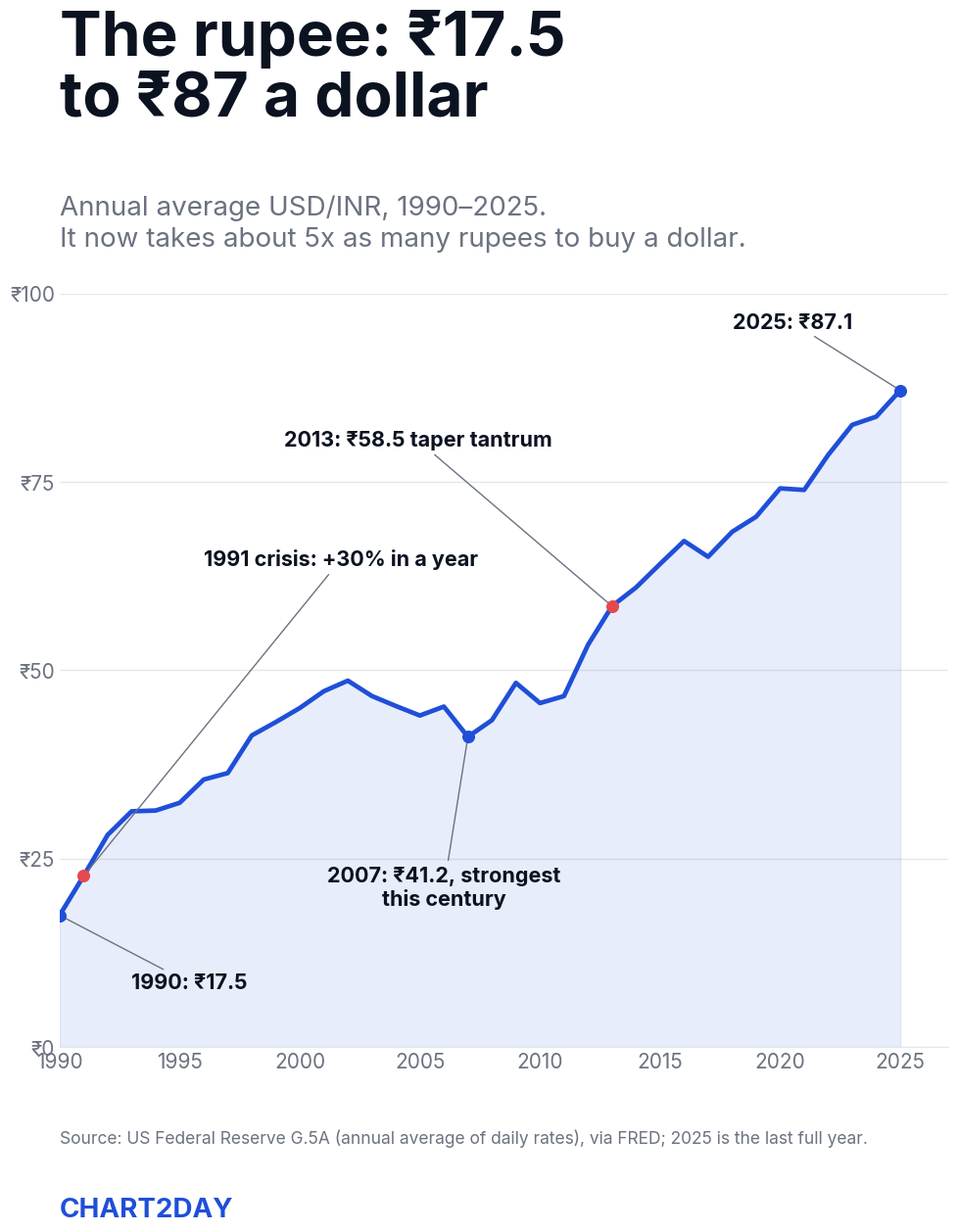
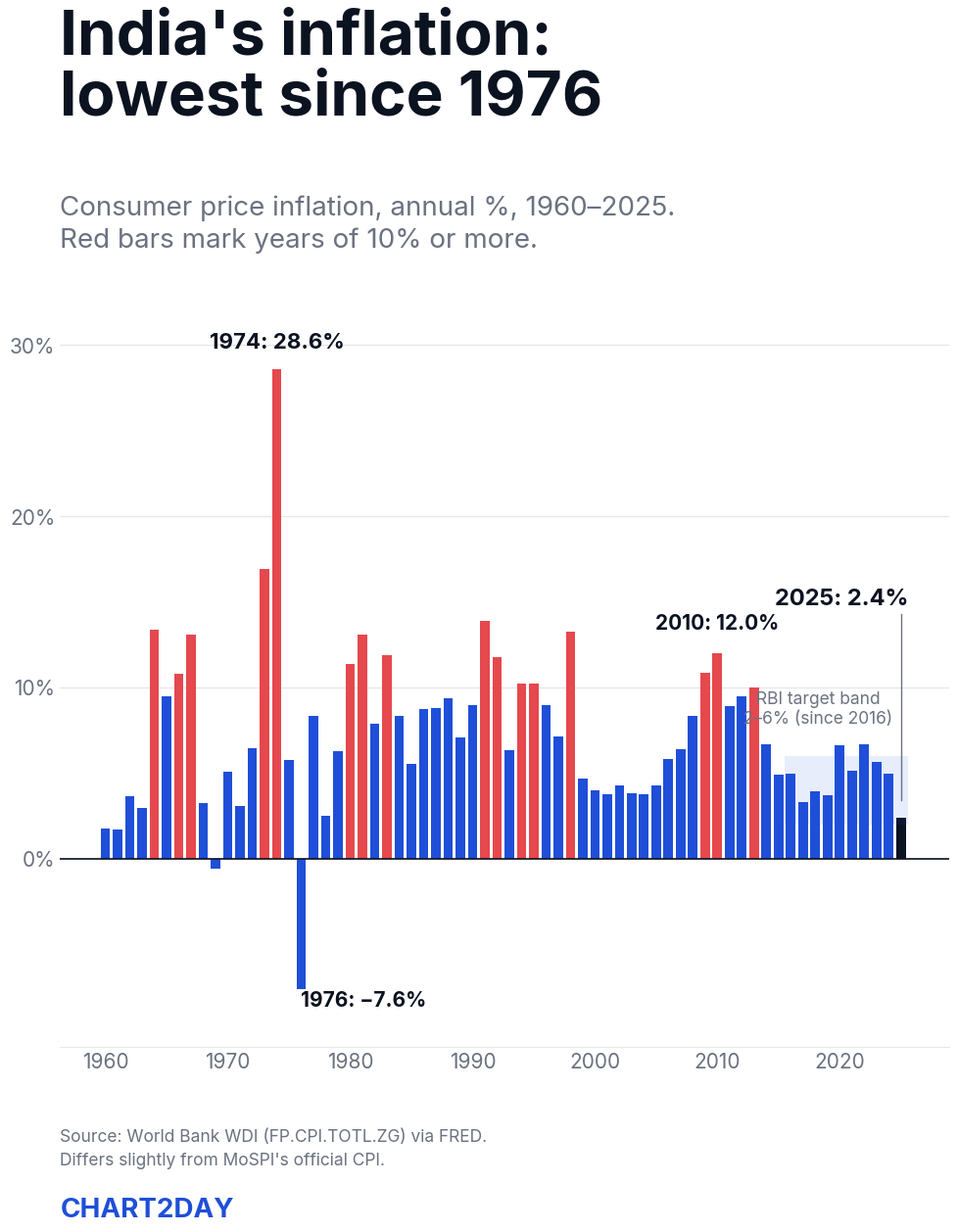
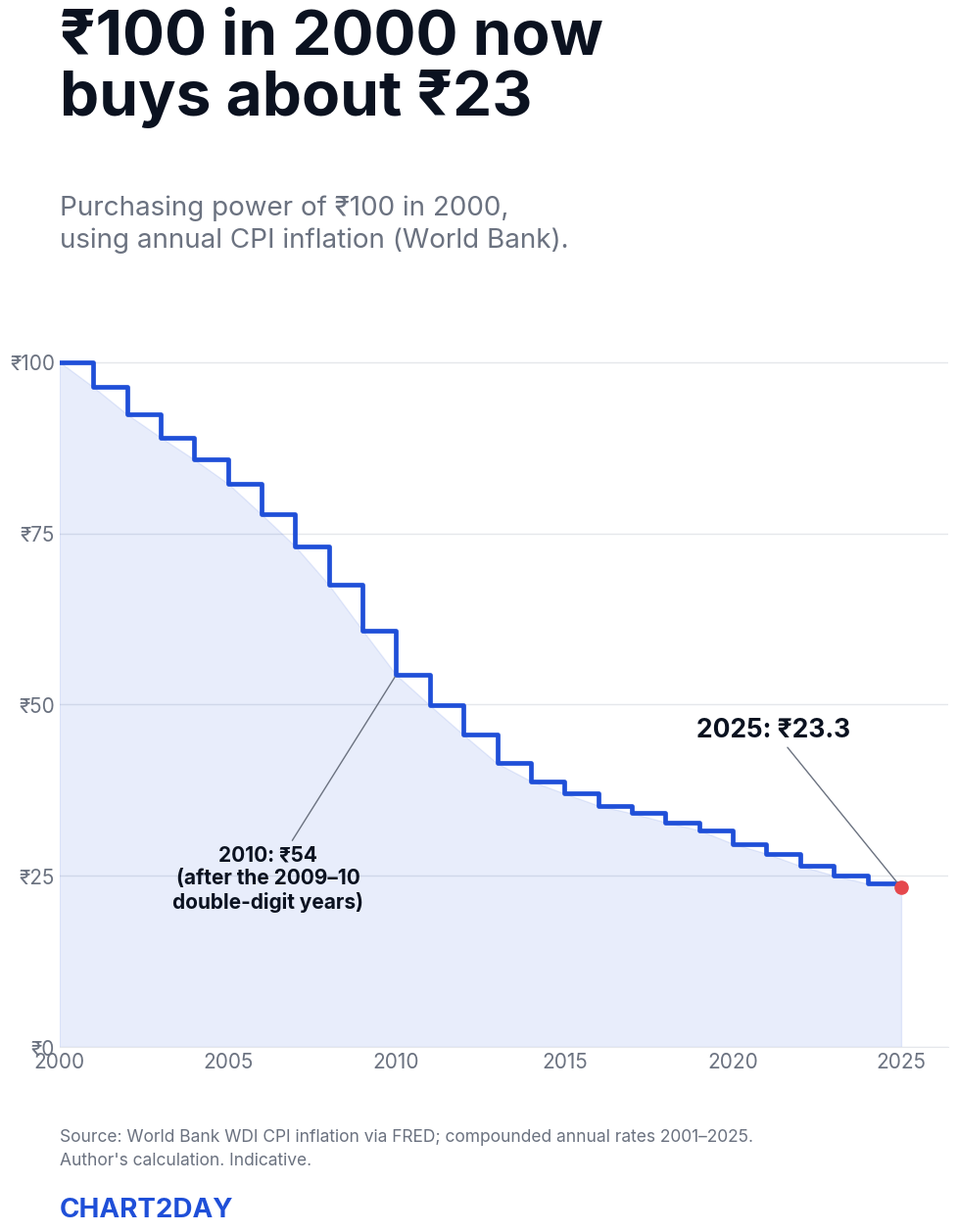
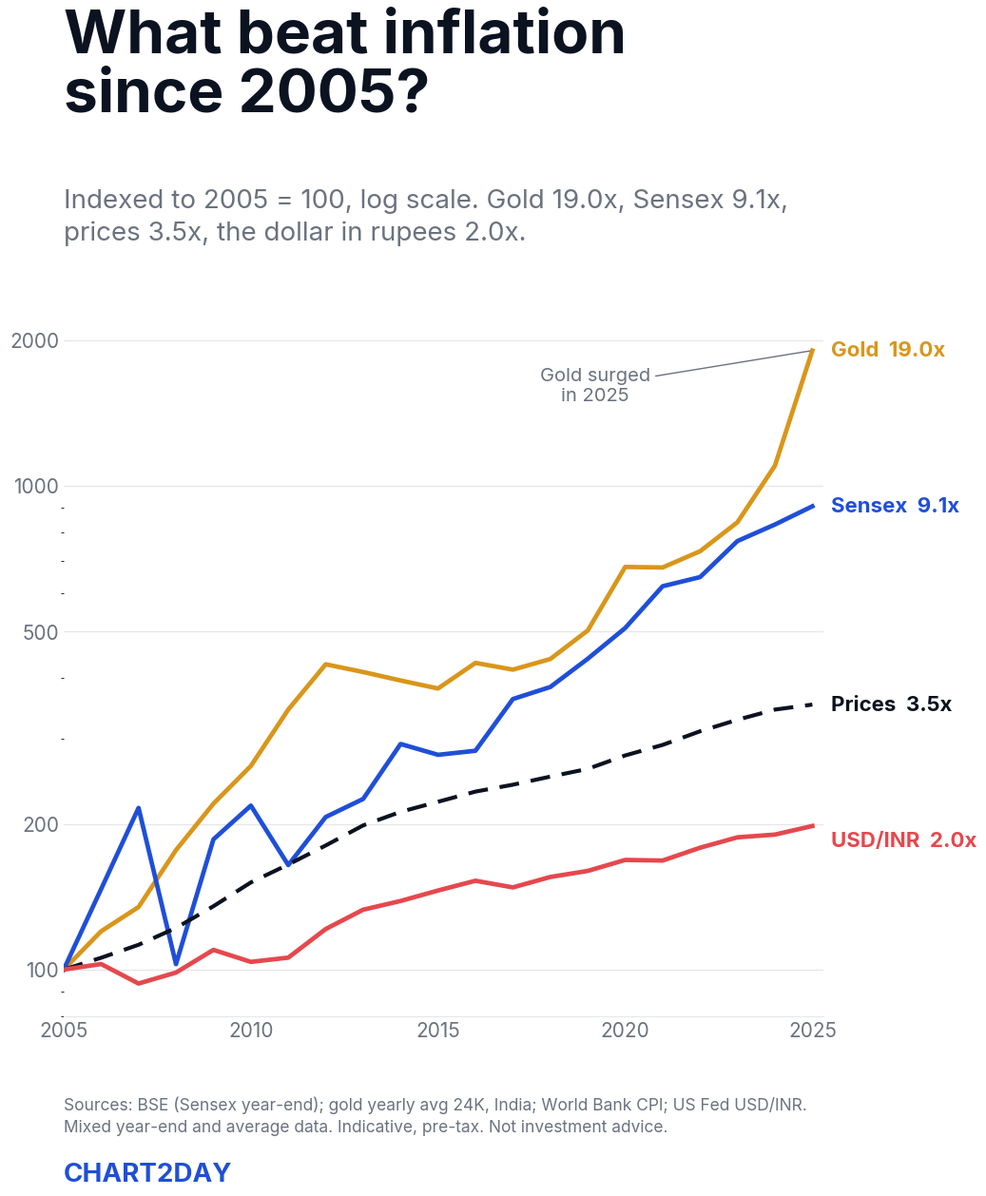

The script that saved these images, in order:
import matplotlib
matplotlib.use("Agg")
import matplotlib.pyplot as plt
import numpy as np
plt.rcParams["font.family"]="Inter"
COB="#1F4FD8"; RED="#E5484D"; INK="#0B1220"; GREY="#6B7280"; LIGHT="#E5E7EB"; GOLD="#D9961A"; TEAL="#0E9488"
fx={1990:17.4922,1991:22.7116,1992:28.1558,1993:31.2911,1994:31.3939,1995:32.4181,1996:35.5060,1997:36.3645,1998:41.3561,1999:43.1274,2000:44.9975,2001:47.2200,2002:48.6257,2003:46.5908,2004:45.2610,2005:44.0002,2006:45.1861,2007:41.1774,2008:43.3859,2009:48.3324,2010:45.6507,2011:46.5782,2012:53.3743,2013:58.5149,2014:60.9953,2015:64.1073,2016:67.1572,2017:65.0659,2018:68.3734,2019:70.3777,2020:74.1429,2021:73.9351,2022:78.5792,2023:82.5708,2024:83.6566,2025:87.1468}
cpi={1960:1.78,1961:1.70,1962:3.63,1963:2.95,1964:13.36,1965:9.47,1966:10.80,1967:13.06,1968:3.24,1969:-0.58,1970:5.09,1971:3.08,1972:6.44,1973:16.94,1974:28.60,1975:5.75,1976:-7.63,1977:8.31,1978:2.52,1979:6.28,1980:11.35,1981:13.11,1982:7.89,1983:11.87,1984:8.32,1985:5.56,1986:8.73,1987:8.80,1988:9.38,1989:7.07,1990:8.97,1991:13.87,1992:11.79,1993:6.33,1994:10.25,1995:10.22,1996:8.98,1997:7.16,1998:13.23,1999:4.67,2000:4.01,2001:3.78,2002:4.30,2003:3.81,2004:3.77,2005:4.25,2006:5.80,2007:6.37,2008:8.35,2009:10.88,2010:11.99,2011:8.91,2012:9.48,2013:10.02,2014:6.67,2015:4.91,2016:4.95,2017:3.33,2018:3.94,2019:3.73,2020:6.62,2021:5.13,2022:6.70,2023:5.65,2024:4.95,2025:2.40}
sensex={2005:9397.93,2025:85220.60}; gold={2005:7000,2025:133195}
def frame(title,sub,src,h=13.5):
    fig=plt.figure(figsize=(10.8,h),dpi=100,facecolor="white")
    fig.text(0.09,0.935,title,fontsize=46,fontweight="bold",color=INK,va="top",linespacing=1.05)
    fig.text(0.09,0.795,sub,fontsize=20,color=GREY,va="top",linespacing=1.35)
    fig.text(0.09,0.088,src,fontsize=12.5,color=GREY,va="top",linespacing=1.5)
    fig.text(0.09,0.022,"CHART2DAY",fontsize=20,fontweight="bold",color=COB)
    return fig
def style(ax):
    for s in ["top","right","left"]: ax.spines[s].set_visible(False)
    ax.spines["bottom"].set_color(LIGHT); ax.tick_params(colors=GREY,labelsize=15,length=0)
    ax.grid(axis="y",color=LIGHT,lw=1); ax.set_axisbelow(True)

# A: rupee
fig=frame("The rupee: ₹17.5\nto ₹87 a dollar","Annual average USD/INR, 1990–2025.\nIt now takes about 5x as many rupees to buy a dollar.","Source: US Federal Reserve G.5A (annual average of daily rates), via FRED; 2025 is the last full year.")
ax=fig.add_axes([0.09,0.15,0.84,0.57]); style(ax)
y=list(fx); v=[fx[k] for k in y]
ax.fill_between(y,v,0,color=COB,alpha=0.10); ax.plot(y,v,color=COB,lw=3.4)
ax.set_ylim(0,100); ax.set_xlim(1990,2027); ax.set_yticks([0,25,50,75,100]); ax.yaxis.set_major_formatter(lambda x,_:f"₹{x:.0f}")
ax.set_xticks([1990,1995,2000,2005,2010,2015,2020,2025])
def pt(x,yv,t,dx,dy,ha="left",c=COB):
    ax.scatter([x],[yv],color=c,s=70,zorder=5)
    ax.annotate(t,(x,yv),(x+dx,yv+dy),fontsize=15.5,fontweight="bold",color=INK,ha=ha,va="center",arrowprops=dict(arrowstyle="-",color=GREY,lw=1))
pt(1990,17.49,"1990: ₹17.5",3,-9)
pt(1991,22.71,"1991 crisis: +30% in a year",5,42,"left",RED)
pt(2007,41.18,"2007: ₹41.2, strongest\nthis century",-1,-20,"center")
pt(2013,58.51,"2013: ₹58.5 taper tantrum",-2.5,22,"right",RED)
pt(2025,87.15,"2025: ₹87.1",-2,9,"right")
fig.savefig("2026-11-02-rupee.png",facecolor="white"); plt.close(fig)

# B: inflation bars
fig=frame("India's inflation:\nlowest since 1976","Consumer price inflation, annual %, 1960–2025.\nRed bars mark years of 10% or more.","Source: World Bank WDI (FP.CPI.TOTL.ZG) via FRED.\nDiffers slightly from MoSPI's official CPI.")
ax=fig.add_axes([0.09,0.15,0.84,0.57]); style(ax)
y=list(cpi); v=[cpi[k] for k in y]
cols=[RED if x>=10 else COB for x in v]; cols[-1]="#0B1220"
ax.bar(y,v,color=cols,width=0.78); ax.axhline(0,color=INK,lw=1.2)
ax.set_ylim(-11,33); ax.set_yticks([0,10,20,30]); ax.yaxis.set_major_formatter(lambda x,_:f"{x:.0f}%"); ax.set_xticks([1960,1970,1980,1990,2000,2010,2020])
ax.text(1974,29.8,"1974: 28.6%",ha="center",fontsize=16,fontweight="bold",color=INK)
ax.text(1976,-8.6,"1976: −7.6%",ha="left",fontsize=15,fontweight="bold",color=INK)
ax.text(2010,13.4,"2010: 12.0%",ha="center",fontsize=15,fontweight="bold",color=INK)
ax.plot([2025,2025],[3.4,14.3],color=GREY,lw=1); ax.text(2025.6,15.2,"2025: 2.4%",fontsize=17,fontweight="bold",color=INK,ha="right",va="center")
ax.fill([2015.5,2025.6,2025.6,2015.5],[2,2,6,6],color=COB,alpha=0.10,lw=0); ax.text(2018.2,7.7,"RBI target band\n2–6% (since 2016)",fontsize=12.5,color=GREY,ha="center",va="bottom")
fig.savefig("2026-11-02-inflation.png",facecolor="white"); plt.close(fig)

# C: purchasing power
pp={2000:100.0}
for k in range(2001,2026): pp[k]=pp[k-1]/(1+cpi[k]/100)
end=pp[2025]; print("pp2025",round(end,1))
fig=frame(f"₹100 in 2000 now\nbuys about ₹{end:.0f}","Purchasing power of ₹100 in 2000,\nusing annual CPI inflation (World Bank).","Source: World Bank WDI CPI inflation via FRED; compounded annual rates 2001–2025.\nAuthor's calculation. Indicative.")
ax=fig.add_axes([0.09,0.15,0.84,0.57]); style(ax)
y=list(pp); v=[pp[k] for k in y]
ax.fill_between(y,v,0,color=COB,alpha=0.10); ax.step(y,v,where="post",color=COB,lw=3.4)
ax.set_ylim(0,110); ax.set_xlim(2000,2026.4); ax.set_yticks([0,25,50,75,100]); ax.yaxis.set_major_formatter(lambda x,_:f"₹{x:.0f}"); ax.set_xticks([2000,2005,2010,2015,2020,2025])
ax.scatter([2025],[end],color=RED,s=90,zorder=5)
ax.annotate(f"2025: ₹{end:.1f}",(2025,end),(2021.2,end+22),fontsize=19,fontweight="bold",color=INK,ha="center",arrowprops=dict(arrowstyle="-",color=GREY,lw=1))
p10=pp[2010]; ax.annotate(f"2010: ₹{p10:.0f}\n(after the 2009–10\ndouble-digit years)",(2010,p10),(2006.2,p10-34),fontsize=15,fontweight="bold",color=INK,ha="center",arrowprops=dict(arrowstyle="-",color=GREY,lw=1))
ax.annotate("Prices have\nmore than tripled",(2013,70),(2013,98),fontsize=16,color=GREY,ha="center") if False else None
fig.savefig("2026-11-02-purchasing-power.png",facecolor="white"); plt.close(fig)

# D: indexed 2005=100 (log)
lvl={2005:100.0}
for k in range(2006,2026): lvl[k]=lvl[k-1]*(1+cpi[k]/100)
yrs=list(range(2005,2026))
# sensex & nifty-free series: use sensex year-end from earlier table, gold avg, fx avg
sx=[9397.93,13786.91,20286.99,9647.31,17464.81,20509.09,15454.92,19426.71,21170.68,27499.42,26117.54,26626.46,34056.83,36068.33,41253.74,47751.33,58253.82,60840.74,72240.26,78139.01,85220.60]
gl=[7000,8400,9428,12361,15417,18448,24130,29926,28848,27708,26671,30128,29174,30692,35154,47562,47437,51249,58836,77000,133195]
S={"Gold":[100*g/gl[0] for g in gl],"Sensex":[100*s/sx[0] for s in sx],"Prices":[lvl[k] for k in yrs],"USD/INR":[100*fx[k]/fx[2005] for k in yrs]}
cols={"Gold":GOLD,"Sensex":COB,"Prices":INK,"USD/INR":RED}
e={k:v[-1] for k,v in S.items()}; print({k:round(x) for k,x in e.items()})
fig=frame("What beat inflation\nsince 2005?",f"Indexed to 2005 = 100, log scale. Gold {e['Gold']/100:.1f}x, Sensex {e['Sensex']/100:.1f}x,\nprices {e['Prices']/100:.1f}x, the dollar in rupees {e['USD/INR']/100:.1f}x.","Sources: BSE (Sensex year-end); gold yearly avg 24K, India; World Bank CPI; US Fed USD/INR.\nMixed year-end and average data. Indicative, pre-tax. Not investment advice.")
ax=fig.add_axes([0.09,0.15,0.74,0.57]); style(ax)
ax.set_yscale("log")
for k,v in S.items(): ax.plot(yrs,v,color=cols[k],lw=3.4 if k!="Prices" else 3.0,ls="-" if k!="Prices" else (0,(5,3)))
ax.set_ylim(80,2600); ax.set_yticks([100,200,500,1000,2000]); ax.yaxis.set_major_formatter(lambda x,_:f"{x:.0f}"); ax.yaxis.set_minor_formatter(lambda x,_:""); ax.set_xlim(2005,2025.3); ax.set_xticks([2005,2010,2015,2020,2025])
ys={"Gold":e["Gold"]*1.0,"Sensex":e["Sensex"]*1.0,"Prices":e["Prices"]*1.0,"USD/INR":e["USD/INR"]*0.93}
for k in S: ax.text(2025.5,ys[k],f"{k}  {e[k]/100:.1f}x",color=cols[k] if k!="Prices" else INK,fontsize=16,fontweight="bold",va="center",clip_on=False)
ax.annotate("Gold surged\nin 2025",(2025,e["Gold"]),(2019.2,1500),fontsize=14.5,color=GREY,ha="center",arrowprops=dict(arrowstyle="-",color=GREY,lw=1))
fig.savefig("2026-11-02-beat-inflation.png",facecolor="white"); plt.close(fig)
